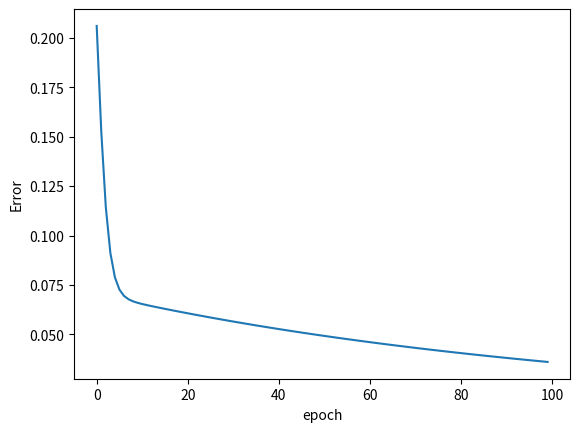

The matplotlib source for this figure:
import numpy as np
import matplotlib.pyplot as plt

X = [0.3,0.5,0.7,0.4]
Y = [0.2,0.6,0.9,0.3]

def sigmoid(w,x,b):
  return (1.0/(1.0+np.exp(-(w*x + b))))

def error(w,b,X,Y):
  errors = 0.0
  for x,y in zip(X,Y):
    y_pred = sigmoid(w,x,b)
    errors += 0.5*(y_pred - y)**2

  return errors

def grad_w(w,b,X,Y):
  y_pred = sigmoid(w,X,b)
  return ((y_pred - Y)*y_pred*(1-y_pred)*X)


def grad_b(w,b,X,Y):
  y_pred = sigmoid(w,X,b)
  return ((y_pred - Y)*y_pred*(1-y_pred))


def plts(errors:list):
  index = [i for i in range(len(errors))]
  plt.plot(index , errors)
  plt.xlabel("epoch")
  plt.ylabel("Error")
  plt.show()

# Gradient decent vanialla
def gradient_decent():
  w, b, lr, epoch = 2,-2,1,100
  errors = []
  print(X,Y)
  print(f"Error before updating weights: {error(w,b,X,Y)}")

  for i in range(epoch):
    errors.append(error(w,b,X,Y))
    dw,db = 0,0
    for x,y in zip(X,Y):
      # print(x,y)
      dw+=grad_w(w,b,x,y)
      db+=grad_b(w,b,x,y)

    w = w - lr*dw
    b = b - lr*db

  print(f"Error after updating weights: {error(w,b,X,Y)} weight : {w} bias : {b} ")
  return errors


list_error = gradient_decent()

plts(list_error)
